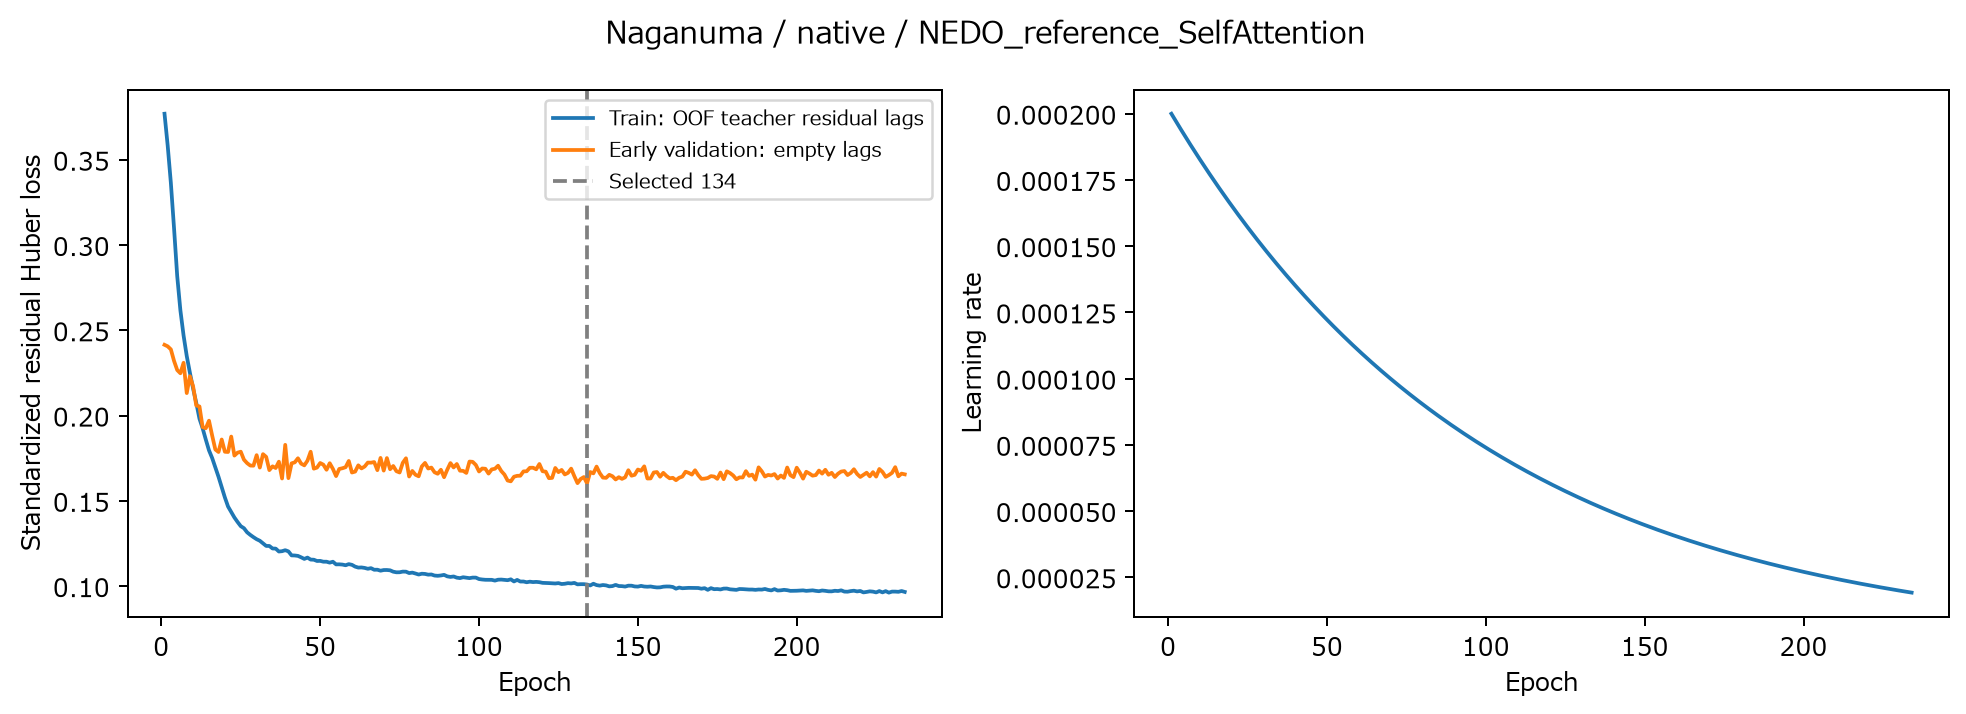

Data behind this chart, as committed beside it:
epoch, train_huber_standardized, validation_early_huber_standardized, learning_rate, max_gradient_norm_before_clip, elapsed_seconds
1, 0.377, 0.2415, 0.0002, 0.3378, 4.907
2, 0.3583, 0.2406, 0.000198, 0.4803, 9.232
3, 0.3364, 0.2388, 0.000196, 0.3496, 13.94
4, 0.3098, 0.2321, 0.0001941, 0.6279, 18.29
5, 0.2817, 0.2267, 0.0001921, 0.8302, 22.82
6, 0.2617, 0.2248, 0.0001902, 1.138, 27.32
7, 0.247, 0.231, 0.0001883, 0.8653, 32
8, 0.2349, 0.2132, 0.0001864, 1.309, 36.64
9, 0.2251, 0.2231, 0.0001845, 1.286, 41.01
10, 0.2159, 0.2172, 0.0001827, 1.917, 46.13
11, 0.2074, 0.2059, 0.0001809, 1.201, 50.56
12, 0.1982, 0.2054, 0.0001791, 0.7124, 55.68
13, 0.1926, 0.1932, 0.0001773, 0.9392, 60.06
14, 0.1859, 0.1926, 0.0001755, 0.8298, 64.44
15, 0.1796, 0.197, 0.0001737, 0.9779, 68.84
16, 0.1751, 0.1883, 0.000172, 1.156, 73.77
17, 0.1695, 0.1801, 0.0001703, 1.326, 78.15
18, 0.1641, 0.1787, 0.0001686, 2.18, 82.65
19, 0.1581, 0.186, 0.0001669, 1.368, 86.96
20, 0.152, 0.1788, 0.0001652, 0.9251, 91.48
21, 0.1467, 0.1787, 0.0001636, 0.7456, 95.74
22, 0.1434, 0.1877, 0.0001619, 1.208, 100.1
23, 0.1403, 0.1766, 0.0001603, 1.286, 104.5
24, 0.1376, 0.1783, 0.0001587, 1.012, 108.8
25, 0.1352, 0.1788, 0.0001571, 2.157, 113.1
26, 0.134, 0.1742, 0.0001556, 1.289, 117.3
27, 0.1316, 0.1721, 0.000154, 1.448, 121.8
28, 0.1301, 0.1707, 0.0001525, 0.8985, 126.2
29, 0.1287, 0.1706, 0.0001509, 1.059, 130.9
30, 0.1275, 0.1768, 0.0001494, 1.19, 136.2
31, 0.1266, 0.1695, 0.0001479, 1.052, 140.5
32, 0.1251, 0.1774, 0.0001465, 1.489, 144.7
33, 0.1236, 0.1758, 0.000145, 0.9897, 149.2
34, 0.1236, 0.168, 0.0001435, 1.202, 153.6
35, 0.1221, 0.1703, 0.0001421, 1.295, 158.5
36, 0.122, 0.1693, 0.0001407, 1.28, 163
37, 0.1203, 0.173, 0.0001393, 2.067, 167.5
38, 0.1205, 0.1631, 0.0001379, 2.238, 171.8
39, 0.1211, 0.1829, 0.0001365, 1.41, 175.9
40, 0.1204, 0.1633, 0.0001351, 1.266, 180
41, 0.118, 0.172, 0.0001338, 1.482, 184.2
42, 0.118, 0.1726, 0.0001325, 1.626, 188.6
43, 0.1177, 0.175, 0.0001311, 1.322, 192.8
44, 0.1169, 0.1719, 0.0001298, 1.332, 197
45, 0.116, 0.1708, 0.0001285, 1.679, 201
46, 0.1167, 0.1736, 0.0001272, 1.247, 205
47, 0.1156, 0.1788, 0.000126, 1.965, 209.4
48, 0.1155, 0.1689, 0.0001247, 1.839, 213.6
49, 0.1148, 0.1695, 0.0001235, 0.7139, 217.6
50, 0.1148, 0.1722, 0.0001222, 1.401, 221.8
51, 0.1143, 0.1712, 0.000121, 1.134, 225.8
52, 0.1143, 0.1682, 0.0001198, 1.05, 229.9
53, 0.1138, 0.1721, 0.0001186, 3.481, 233.9
54, 0.1143, 0.1688, 0.0001174, 1.251, 237.9
55, 0.1128, 0.1645, 0.0001162, 1.317, 242
56, 0.1128, 0.1687, 0.0001151, 0.9835, 246.1
57, 0.1127, 0.1691, 0.0001139, 1.833, 250.3
58, 0.1123, 0.1698, 0.0001128, 1.587, 254.3
59, 0.1129, 0.1734, 0.0001117, 1.669, 258.4
60, 0.1125, 0.1666, 0.0001105, 1.466, 262.4
... 174 more rows
